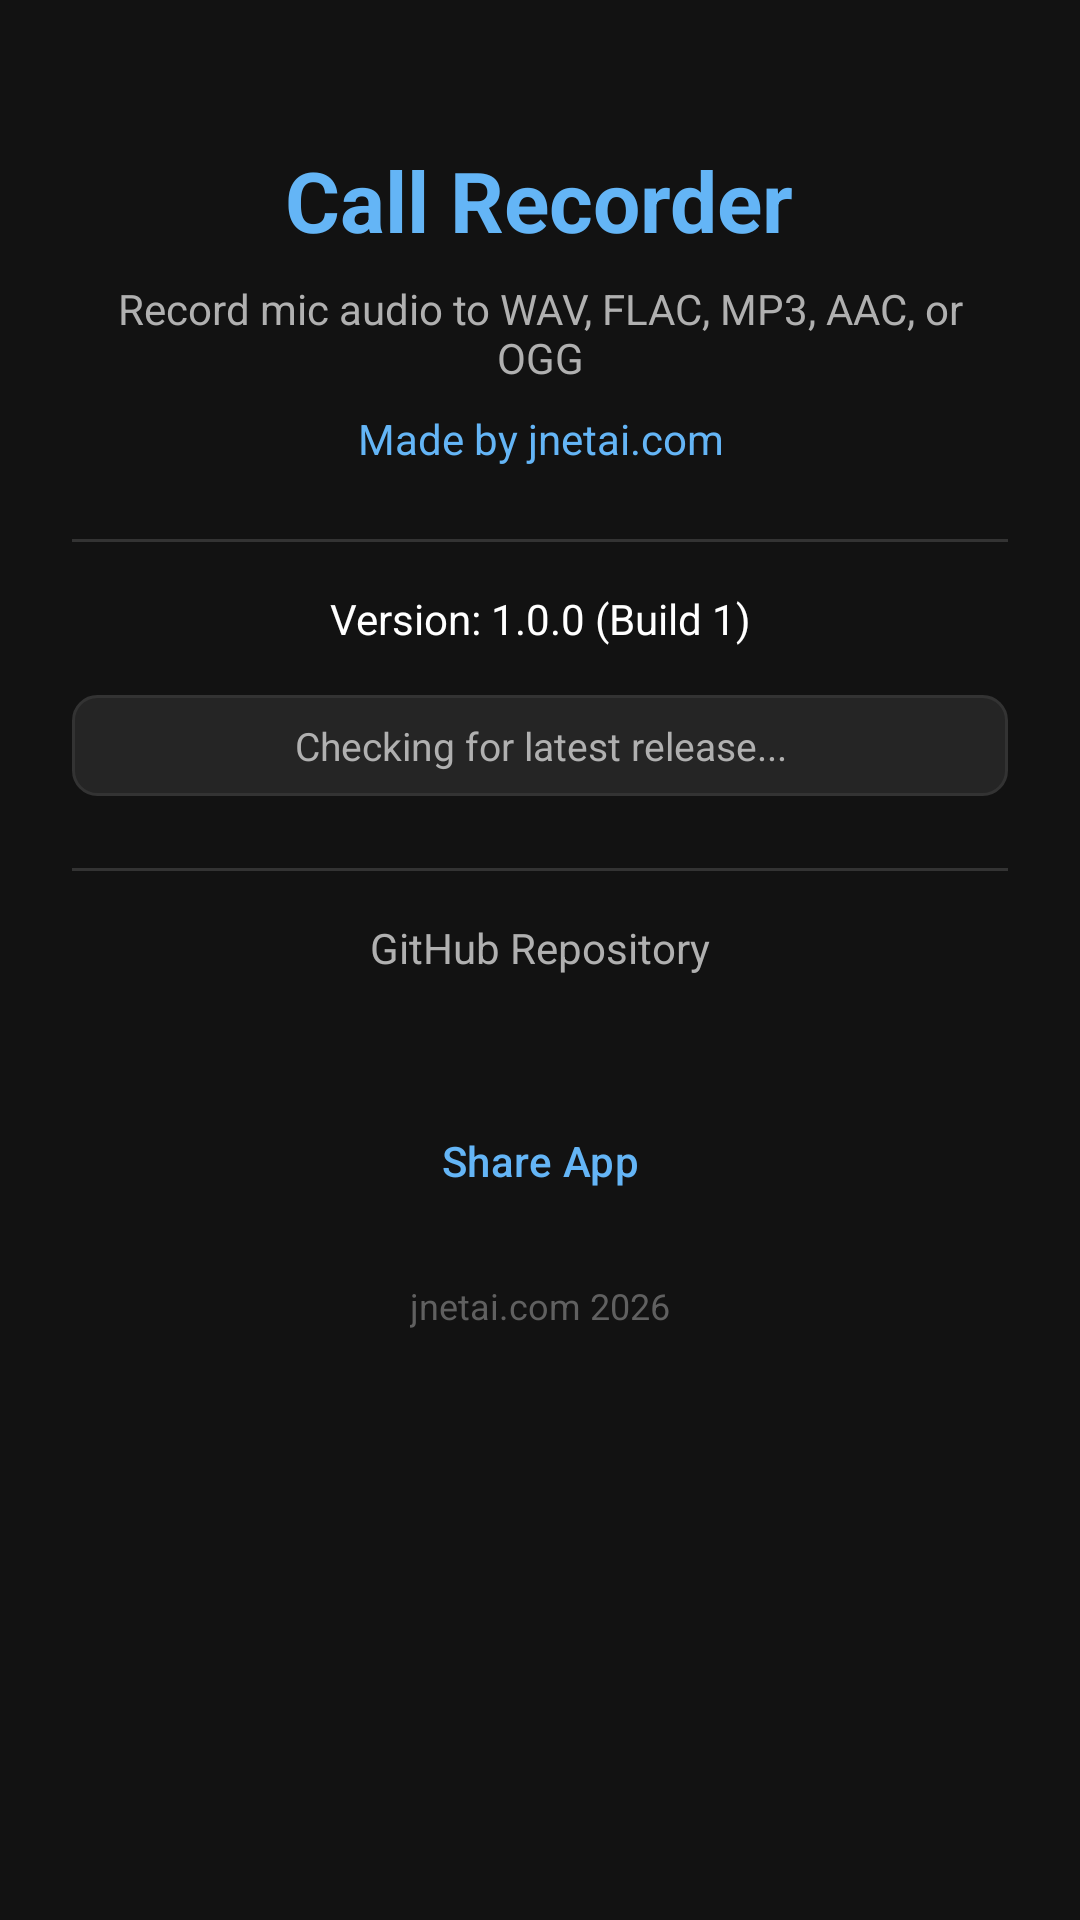

Reconstruct the res/layout file that produces this screen, plus the resources it refers to.
<!-- AndroidManifest.xml: application theme Theme.CallRecorder -->
<!-- res/layout/activity_about.xml -->
<?xml version="1.0" encoding="utf-8"?>
<ScrollView xmlns:android="http://schemas.android.com/apk/res/android"
    android:layout_width="match_parent"
    android:layout_height="match_parent"
    android:fillViewport="true"
    android:background="@color/background_dark">

    <LinearLayout
        android:layout_width="match_parent"
        android:layout_height="wrap_content"
        android:orientation="vertical"
        android:gravity="center_horizontal"
        android:padding="24dp">

        <TextView
            android:layout_width="wrap_content"
            android:layout_height="wrap_content"
            android:text="Call Recorder"
            android:textSize="28sp"
            android:textStyle="bold"
            android:textColor="@color/accent_blue"
            android:layout_marginTop="24dp" />

        <TextView
            android:layout_width="wrap_content"
            android:layout_height="wrap_content"
            android:text="Record mic audio to WAV, FLAC, MP3, AAC, or OGG"
            android:textSize="14sp"
            android:textColor="@color/text_secondary"
            android:layout_marginTop="8dp"
            android:gravity="center" />

        <TextView
            android:layout_width="wrap_content"
            android:layout_height="wrap_content"
            android:text="Made by jnetai.com"
            android:textSize="14sp"
            android:textColor="@color/accent_blue"
            android:layout_marginTop="8dp"
            android:gravity="center" />

        <View
            android:layout_width="match_parent"
            android:layout_height="1dp"
            android:background="@color/divider"
            android:layout_marginTop="24dp"
            android:layout_marginBottom="16dp" />

        <TextView
            android:id="@+id/tvVersionInfo"
            android:layout_width="wrap_content"
            android:layout_height="wrap_content"
            android:text="Version: 1.0.0 (Build 1)"
            android:textSize="14sp"
            android:textColor="@color/text_primary"
            android:gravity="center"
            android:layout_marginBottom="16dp" />

        <TextView
            android:id="@+id/tvReleaseInfo"
            android:layout_width="match_parent"
            android:layout_height="wrap_content"
            android:text="Checking for latest release..."
            android:textSize="13sp"
            android:textColor="@color/text_secondary"
            android:gravity="center"
            android:layout_marginBottom="16dp"
            android:padding="8dp"
            android:background="@drawable/card_background" />

        <View
            android:layout_width="match_parent"
            android:layout_height="1dp"
            android:background="@color/divider"
            android:layout_marginTop="8dp"
            android:layout_marginBottom="16dp" />

        <TextView
            android:layout_width="wrap_content"
            android:layout_height="wrap_content"
            android:text="GitHub Repository"
            android:textSize="14sp"
            android:textColor="@color/text_secondary"
            android:layout_marginBottom="4dp" />

        <TextView
            android:id="@+id/tvGithubLink"
            android:layout_width="wrap_content"
            android:layout_height="wrap_content"
            android:textSize="13sp"
            android:gravity="center"
            android:autoLink="web"
            android:textColorLink="@color/accent_blue" />

        
        <com.google.android.material.button.MaterialButton
            android:id="@+id/btnAboutShare"
            style="@style/Widget.Material3.Button.TextButton"
            android:layout_width="200dp"
            android:layout_height="48dp"
            android:text="Share App"
            android:textColor="@color/accent_blue"
            android:layout_marginTop="16dp" />

        <TextView
            android:layout_width="wrap_content"
            android:layout_height="wrap_content"
            android:text="jnetai.com 2026"
            android:textSize="12sp"
            android:textColor="@color/text_hint"
            android:layout_marginTop="16dp" />

        <View android:layout_width="0dp" android:layout_height="48dp" />

    </LinearLayout>

</ScrollView>
<!-- resources referenced by this layout -->
<resources>
  <color name="accent_blue">#FF64B5F6</color>
  <color name="background_dark">#FF121212</color>
  <color name="divider">#FF333333</color>
  <color name="text_hint">#FF606060</color>
  <color name="text_primary">#FFFFFFFF</color>
  <color name="text_secondary">#FFB0B0B0</color>
  <!-- drawable card_background (drawable) -->
  <?xml version="1.0" encoding="utf-8"?>
  <shape xmlns:android="http://schemas.android.com/apk/res/android"
      android:shape="rectangle">
      <solid android:color="@color/card_surface" />
      <corners android:radius="8dp" />
      <stroke android:width="1dp" android:color="@color/divider" />
  </shape>
  <style name="Theme.CallRecorder" parent="Theme.Material3.Dark.NoActionBar">
          <item name="colorPrimary">@color/accent_blue</item>
          <item name="colorPrimaryVariant">@color/accent_blue</item>
          <item name="colorOnPrimary">@color/background_dark</item>
          <item name="colorSecondary">@color/accent_blue</item>
          <item name="colorOnSecondary">@color/background_dark</item>
          <item name="android:colorBackground">@color/background_dark</item>
          <item name="android:statusBarColor">@color/background_dark</item>
          <item name="android:navigationBarColor">@color/background_dark</item>
          <item name="android:windowBackground">@color/background_dark</item>
          <item name="colorSurface">@color/surface_dark</item>
          <item name="colorOnSurface">@color/text_primary</item>
      </style>
  <color name="card_surface">#FF252525</color>
  <color name="surface_dark">#FF1E1E1E</color>
</resources>
